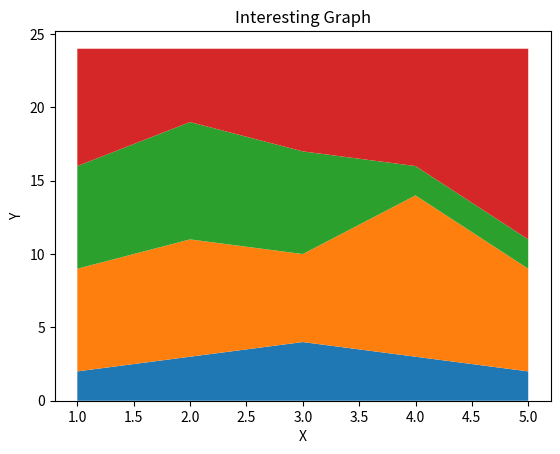

Recreate this plot in Python.
"""
    The idea of stack plots is to show "parts of the whole" over time.
    A stack plot is basically like a pie chart, only over time.

    Let's consider a situation where we have 24 hours in a day, and we'd like to see
    how we're spending our time. We'll divide our activities into: Slepeing, eating,
    working and playing.
    We're going to assume that we're tracking this over the ourse of 5 days,
    so our starting data will loke like:
"""
import matplotlib.pyplot as plt

days = [1,2,3,4,5]
sleeping = [7,8,6,11,7]
eating = [2,3,4,3,2]
working = [7,8,7,2,2]
playing = [8,5,7,8,13]

"""
    So, our "x" axis will consist of the days variable, which is 1,2,3,4 and 5.
    Then, our constituent for the days are held in their respective activities. To plot them:
"""
plt.stackplot(days, eating, sleeping, working, playing)

plt.xlabel("X")
plt.ylabel("Y")
plt.title('Interesting Graph')
plt.show()